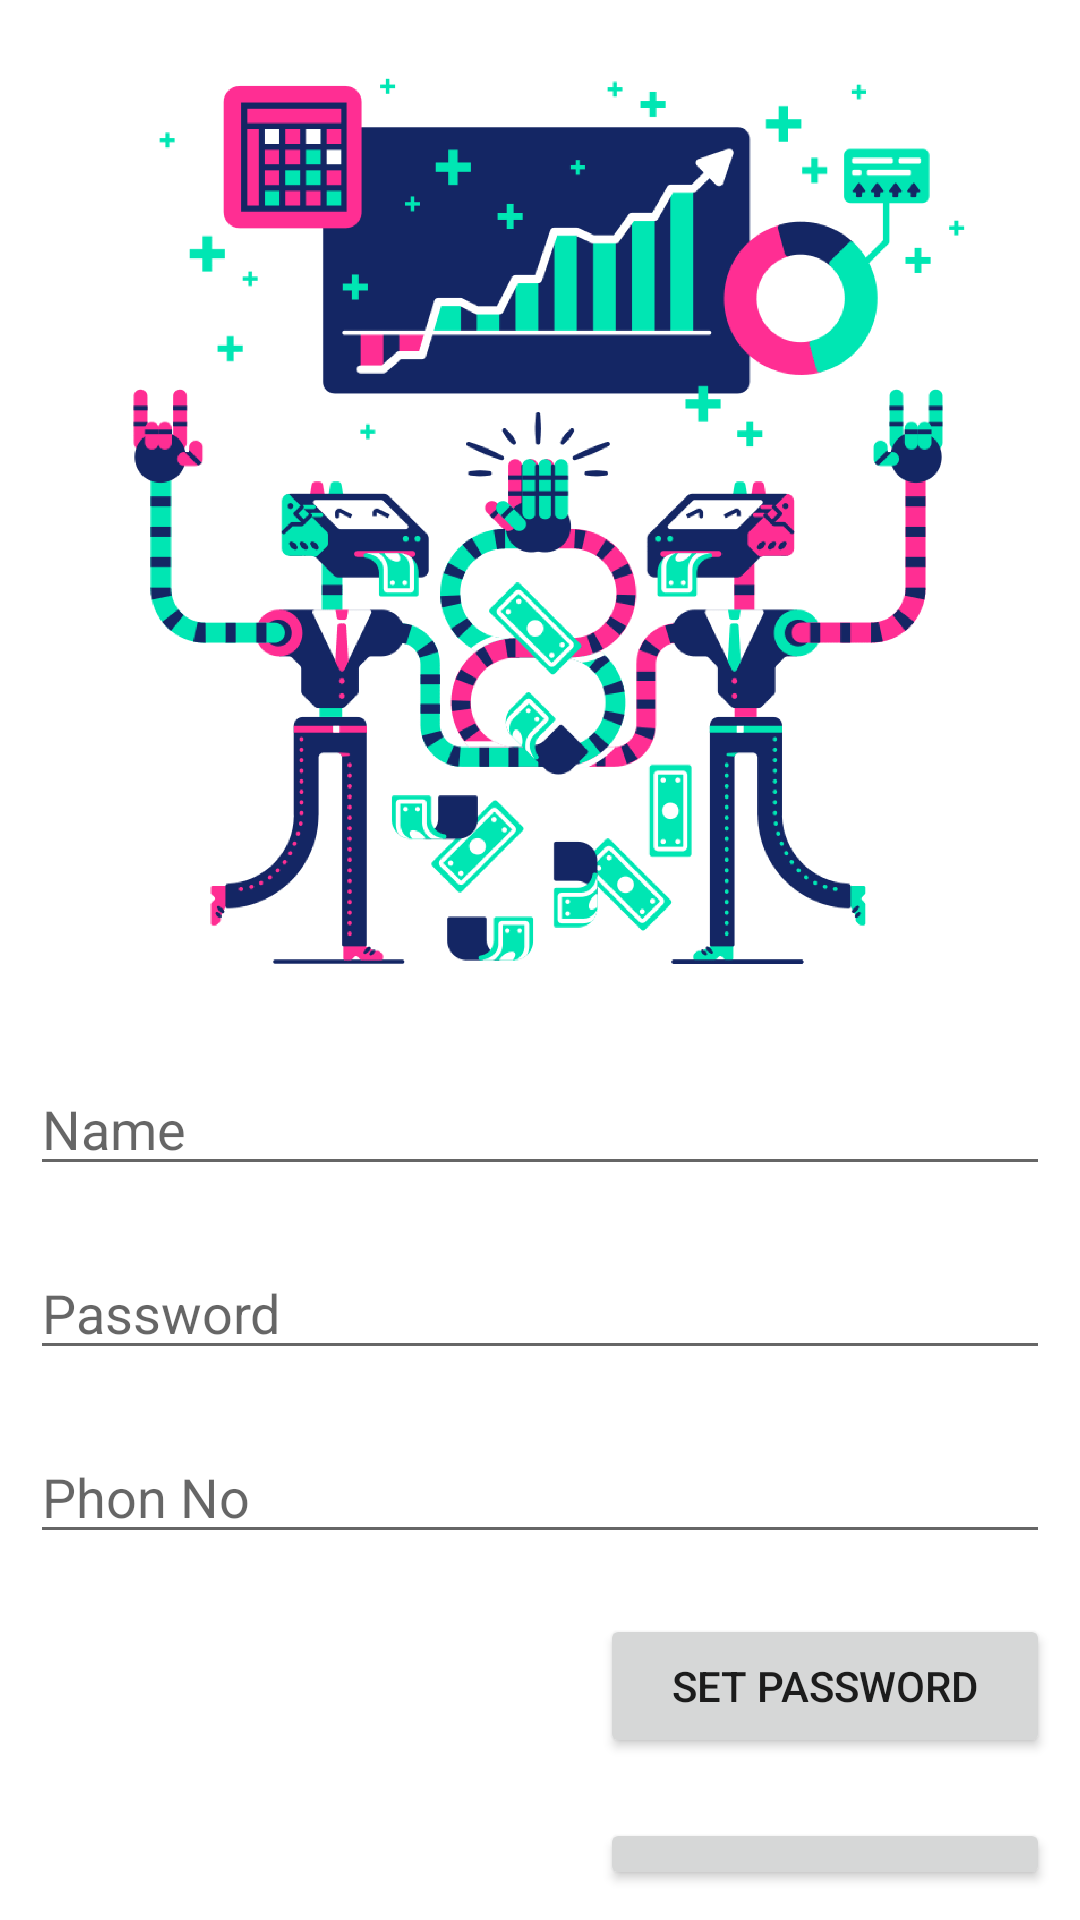

This screen was rendered from an Android layout file. Write that file and the resources it references.
<!-- AndroidManifest.xml: application theme Theme.StarTechnical -->
<!-- res/layout/activity_mainag_logins.xml -->
<?xml version="1.0" encoding="utf-8"?>
<LinearLayout xmlns:android="http://schemas.android.com/apk/res/android"
    xmlns:app="http://schemas.android.com/apk/res-auto"
    xmlns:tools="http://schemas.android.com/tools"
    android:layout_width="match_parent"
    android:layout_height="match_parent"
    android:orientation="vertical"
    tools:context=".Main_Classes.FireBase_Logins">

    <ImageView
        android:id="@+id/imageView"
        android:layout_width="match_parent"
        android:layout_height="344dp"
        app:srcCompat="@drawable/finance_illust" />

    <EditText
        android:id="@+id/etid_Name"
        android:layout_width="match_parent"
        android:layout_height="wrap_content"
        android:layout_marginStart="10dp"
        android:layout_marginLeft="10dp"
        android:layout_marginTop="10dp"
        android:layout_marginEnd="10dp"
        android:layout_marginRight="10dp"
        android:layout_marginBottom="10dp"
        android:ems="10"
        android:hint="@string/name"
        android:inputType="textPersonName" />

    <EditText
        android:id="@+id/etid_Password"
        android:layout_width="match_parent"
        android:layout_height="wrap_content"
        android:layout_marginStart="10dp"
        android:layout_marginLeft="10dp"
        android:layout_marginTop="10dp"
        android:layout_marginEnd="10dp"
        android:layout_marginRight="10dp"
        android:layout_marginBottom="10dp"
        android:ems="10"
        android:hint="@string/password"
        android:inputType="textPersonName" />

    <EditText
        android:id="@+id/etid_PhNo"
        android:layout_width="match_parent"
        android:layout_height="wrap_content"
        android:layout_marginStart="10dp"
        android:layout_marginLeft="10dp"
        android:layout_marginTop="10dp"
        android:layout_marginEnd="10dp"
        android:layout_marginRight="10dp"
        android:layout_marginBottom="10dp"
        android:ems="10"
        android:hint="@string/phon_no"
        android:inputType="number" />

    <Button
        android:id="@+id/btnAdd_passWord"
        android:layout_width="match_parent"
        android:layout_height="wrap_content"
        android:layout_marginStart="200dp"
        android:layout_marginLeft="200dp"
        android:layout_marginTop="10dp"
        android:layout_marginEnd="10dp"
        android:layout_marginRight="10dp"
        android:layout_marginBottom="10dp"
        android:text="@string/set_password" />

    <Button
        android:id="@+id/btn_SeeAdmin"
        android:layout_width="match_parent"
        android:layout_height="wrap_content"
        android:layout_marginStart="200dp"
        android:layout_marginLeft="200dp"
        android:layout_marginTop="10dp"
        android:layout_marginEnd="10dp"
        android:layout_marginRight="10dp"
        android:layout_marginBottom="10dp"
        android:text="@string/see_admins" />
</LinearLayout>
<!-- resources referenced by this layout -->
<resources>
  <!-- drawable finance_illust: png bitmap (drawable, 149780 bytes) -->
  <string name="name">Name</string>
  <string name="password">Password</string>
  <string name="phon_no">Phon No</string>
  <string name="see_admins">See Admins</string>
  <string name="set_password">Set PassWord</string>
  <style name="Theme.StarTechnical" parent="Theme.MaterialComponents.DayNight.DarkActionBar">
          
          <item name="colorPrimary">#BDBDBD</item>
          <item name="colorPrimaryVariant">#757575</item>
          <item name="colorOnPrimary">@color/white</item>
          
          <item name="colorSecondary">@color/teal_200</item>
          <item name="colorSecondaryVariant">@color/teal_700</item>
          <item name="colorOnSecondary">#90a4ae</item>
          
          <item name="android:statusBarColor" tools:targetApi="l">?attr/colorPrimaryVariant</item>
          
      </style>
  <color name="white">#FFFFFFFF</color>
  <color name="teal_200">#FF03DAC5</color>
  <color name="teal_700">#FF018786</color>
</resources>
